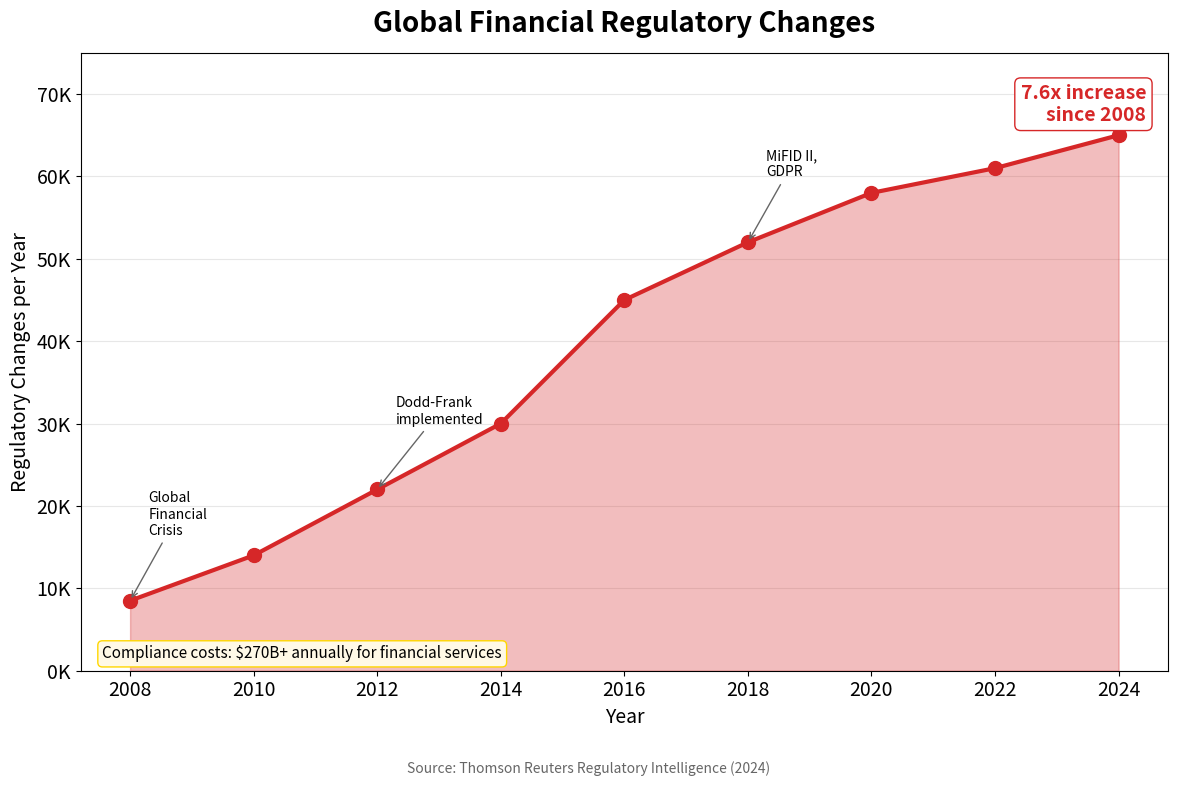

The matplotlib source for this figure: (Note: this script raises an exception after producing the figure.)
"""
Regulatory Volume Growth
Shows the explosion of financial regulations over time

Output: regulatory_volume_growth.pdf
Module: module_01_fintech
Lesson: 10 - RegTech
"""

from pathlib import Path
import matplotlib.pyplot as plt
import numpy as np

CHART_METADATA = {
    'title': 'Regulatory Volume Growth',
    'module': 'module_01_fintech',
    'lesson': 10,
    'url': 'https://github.com/Digital-AI-Finance/digital-finance/tree/main/module_01_fintech/figures/regulatory_volume_growth'
}

plt.rcParams.update({
    'font.size': 14,
    'axes.labelsize': 14,
})

def create_chart():
    """Create regulatory volume growth chart"""
    fig, ax = plt.subplots(figsize=(12, 8))

    years = [2008, 2010, 2012, 2014, 2016, 2018, 2020, 2022, 2024]
    # Regulatory changes per year (illustrative data based on Thomson Reuters reports)
    changes = [8500, 14000, 22000, 30000, 45000, 52000, 58000, 61000, 65000]

    ax.fill_between(years, changes, alpha=0.3, color='#D62728')
    ax.plot(years, changes, 'o-', color='#D62728', lw=3, markersize=10)

    ax.set_xlabel('Year', fontsize=14)
    ax.set_ylabel('Regulatory Changes per Year', fontsize=14)
    ax.set_title('Global Financial Regulatory Changes', fontsize=20, fontweight='bold', pad=15)

    ax.set_ylim(0, 75000)
    ax.yaxis.grid(True, alpha=0.3)
    ax.set_axisbelow(True)

    # Format y-axis
    ax.yaxis.set_major_formatter(plt.FuncFormatter(lambda x, p: f'{int(x/1000)}K'))

    # Key events
    events = [
        (2008, 8500, 'Global\nFinancial\nCrisis'),
        (2012, 22000, 'Dodd-Frank\nimplemented'),
        (2018, 52000, 'MiFID II,\nGDPR'),
    ]

    for year, val, label in events:
        ax.annotate(label, xy=(year, val), xytext=(year+0.3, val+8000),
                   fontsize=10, ha='left',
                   arrowprops=dict(arrowstyle='->', color='#666666'))

    # Key stat
    ax.text(0.98, 0.95, '7.6x increase\nsince 2008',
           transform=ax.transAxes, fontsize=14, fontweight='bold',
           ha='right', va='top', color='#D62728',
           bbox=dict(boxstyle='round', facecolor='white', edgecolor='#D62728'))

    # Compliance cost note
    ax.text(0.02, 0.02, 'Compliance costs: $270B+ annually for financial services',
           transform=ax.transAxes, fontsize=11,
           bbox=dict(boxstyle='round', facecolor='#FFF9E6', edgecolor='#FFD700'))

    # Source
    fig.text(0.5, 0.02, 'Source: Thomson Reuters Regulatory Intelligence (2024)',
            fontsize=10, ha='center', style='italic', color='#666666')

    plt.tight_layout(rect=[0, 0.05, 1, 1])

    output_path = Path(__file__).parent / 'regulatory_volume_growth.pdf'
    plt.savefig(output_path, format='pdf', dpi=300, bbox_inches='tight')
    plt.close()
    print(f"Chart saved to: {output_path}")
    return output_path

if __name__ == '__main__':
    create_chart()
